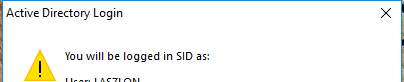
Task: SID OPen Close etc.
Workflow: OpenSIDTest

Step 1: Open Application 'SID.exe Active' on the dialog in window 'Active Directory Login' (sid.exe)

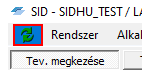
Step 2: click on the menu item 'Frissítés' (sid.exe)